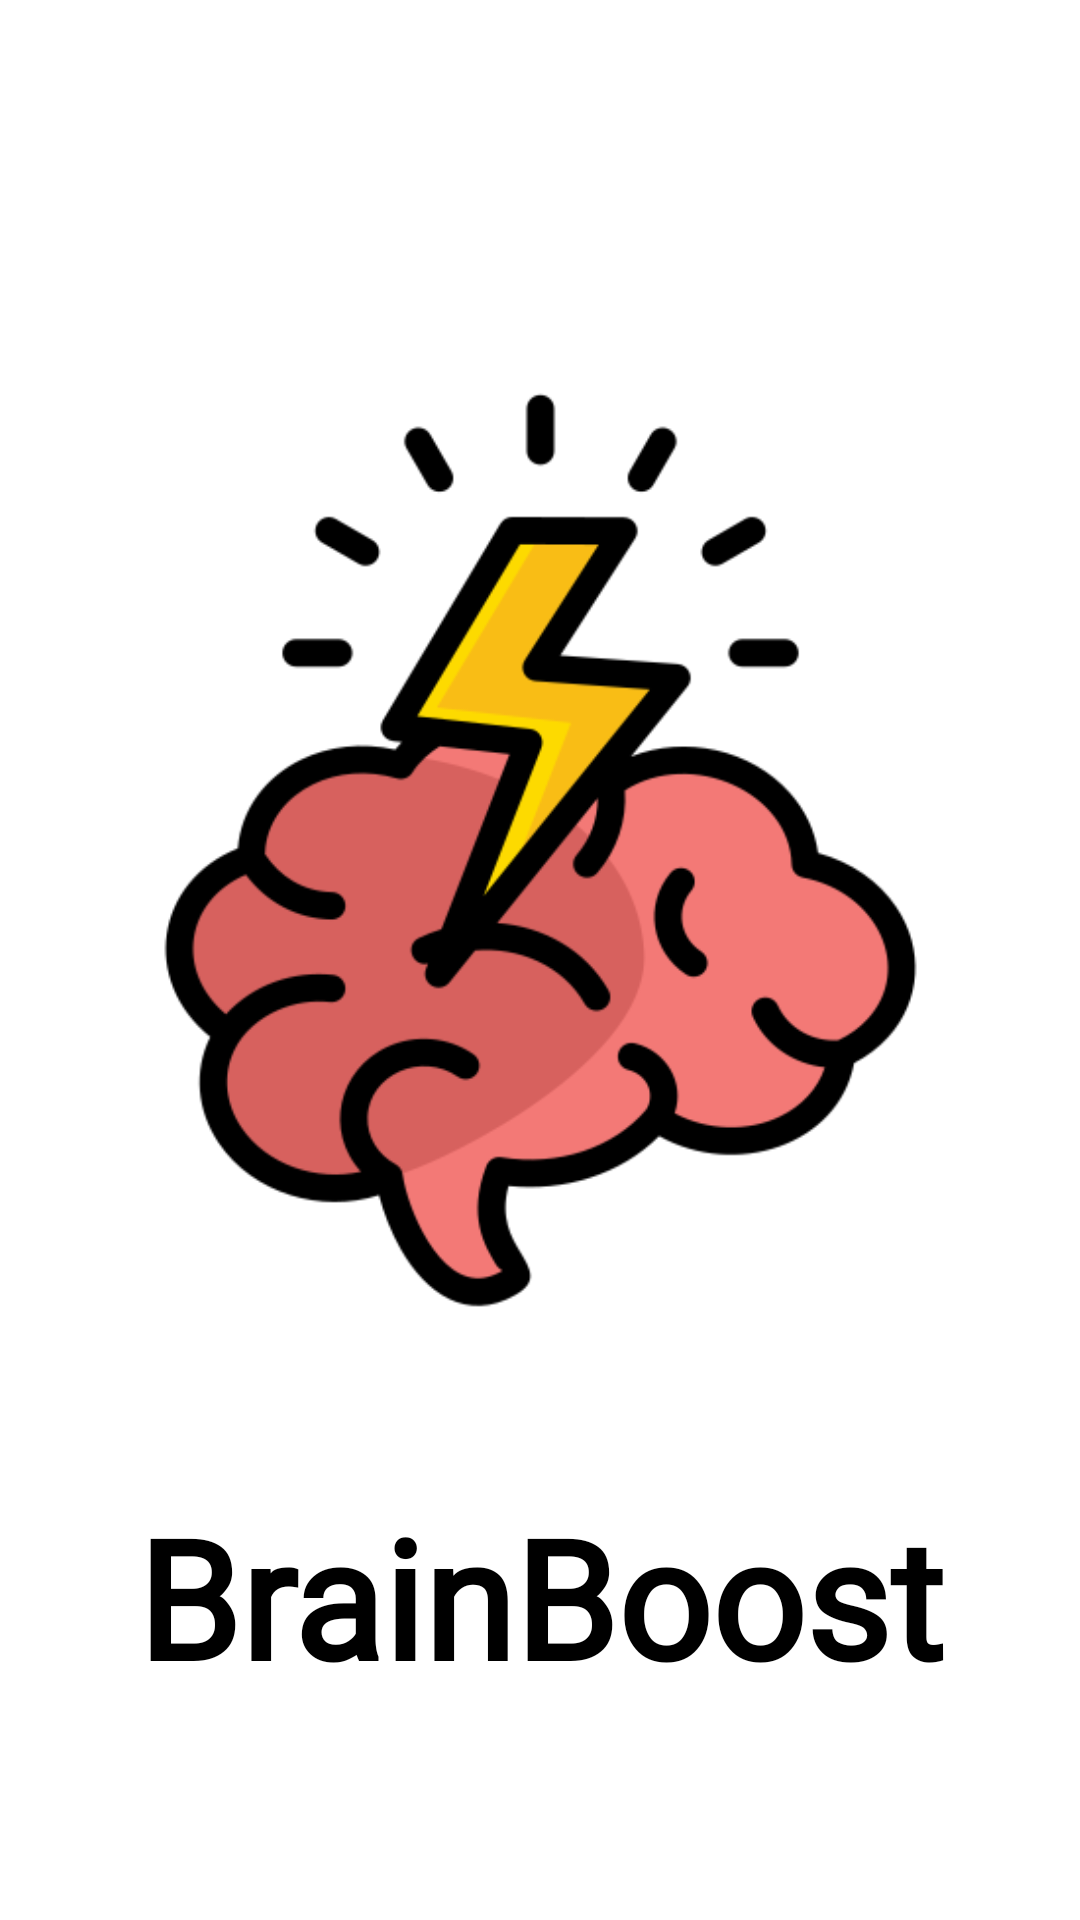

Here is an Android app screen rendered from its layout file. Give the layout XML and the strings, colors and styles it references.
<!-- AndroidManifest.xml: application theme Theme.BrainBoost -->
<!-- res/layout/activity_splash.xml -->
<?xml version="1.0" encoding="utf-8"?>
<androidx.constraintlayout.widget.ConstraintLayout
    xmlns:android="http://schemas.android.com/apk/res/android"
    xmlns:app="http://schemas.android.com/apk/res-auto"
    xmlns:tools="http://schemas.android.com/tools"
    android:layout_width="match_parent"
    android:layout_height="match_parent"
    android:background="@drawable/bg_soft_gradient">

    <ImageView
        android:id="@+id/ivLogo"
        android:layout_width="393dp"
        android:layout_height="335dp"
        android:layout_marginTop="120dp"
        android:contentDescription="logo"
        android:src="@drawable/bb_logo"
        app:layout_constraintBottom_toTopOf="@+id/tvAppName"
        app:layout_constraintEnd_toEndOf="parent"
        app:layout_constraintStart_toStartOf="parent"
        app:layout_constraintTop_toTopOf="parent" />

    <TextView
        android:id="@+id/tvAppName"
        android:layout_width="337dp"
        android:layout_height="106dp"
        android:layout_marginTop="24dp"
        android:fontFamily="@font/rampartone_regular"
        android:gravity="center"
        android:text="@string/app_name"
        android:textColor="@color/black"
        android:textSize="55sp"
        android:textStyle="bold"
        app:layout_constraintEnd_toEndOf="parent"
        app:layout_constraintStart_toStartOf="parent"
        app:layout_constraintTop_toBottomOf="@id/ivLogo" />

    <ProgressBar
        android:id="@+id/progress"
        android:layout_width="48dp"
        android:layout_height="48dp"
        android:layout_marginTop="56dp"
        android:indeterminate="true"
        android:indeterminateTint="@color/green"
        app:layout_constraintEnd_toEndOf="parent"
        app:layout_constraintHorizontal_bias="0.498"
        app:layout_constraintStart_toStartOf="parent"
        app:layout_constraintTop_toBottomOf="@id/tvAppName" />
</androidx.constraintlayout.widget.ConstraintLayout>
<!-- resources referenced by this layout -->
<resources>
  <color name="black">#FF000000</color>
  <color name="green">#0F766E</color>
  <!-- drawable bb_logo: png bitmap (drawable, 34273 bytes) -->
  <string name="app_name">BrainBoost</string>
  <style name="Theme.BrainBoost" parent="Theme.MaterialComponents.DayNight.NoActionBar">
          
          <item name="android:textColor">@color/black</item>
          <item name="android:textColorPrimary">@color/black</item>
          <item name="android:textColorSecondary">@color/black</item>
  
          <item name="colorPrimary">@color/purple_500</item>
          <item name="colorPrimaryVariant">@color/purple_500</item>
          <item name="colorSecondary">@color/orange_500</item>
          <item name="android:windowBackground">@drawable/bg_soft_gradient</item>
          <item name="android:statusBarColor">@android:color/transparent</item>
          <item name="android:windowLightStatusBar">false</item>
  
      </style>
  <color name="purple_500">#7C4DFF</color>
  <color name="orange_500">#FF7A00</color>
</resources>
